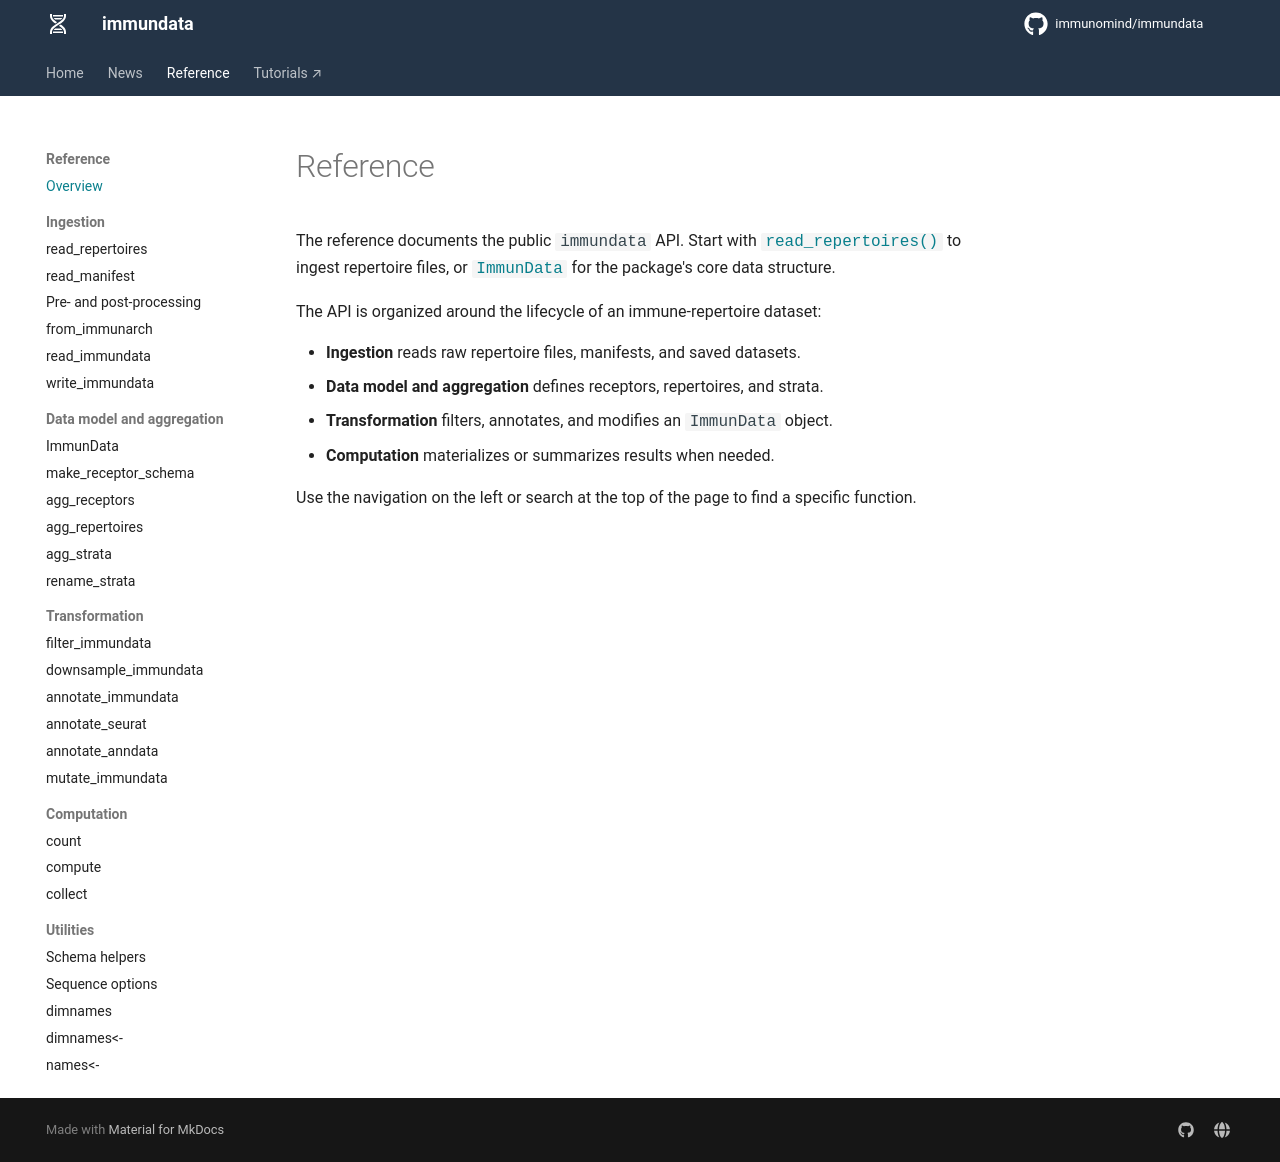

repository: immunomind/immundata · page: reference/index.html · generator: mkdocs

# Reference

The reference documents the public `immundata` API. Start with
[`read_repertoires()`](../man/read_repertoires.md) to ingest repertoire files,
or [`ImmunData`](../man/ImmunData.md) for the package's core data structure.

The API is organized around the lifecycle of an immune-repertoire dataset:

- **Ingestion** reads raw repertoire files, manifests, and saved datasets.
- **Data model and aggregation** defines receptors, repertoires, and strata.
- **Transformation** filters, annotates, and modifies an `ImmunData` object.
- **Computation** materializes or summarizes results when needed.

Use the navigation on the left or search at the top of the page to find a
specific function.
